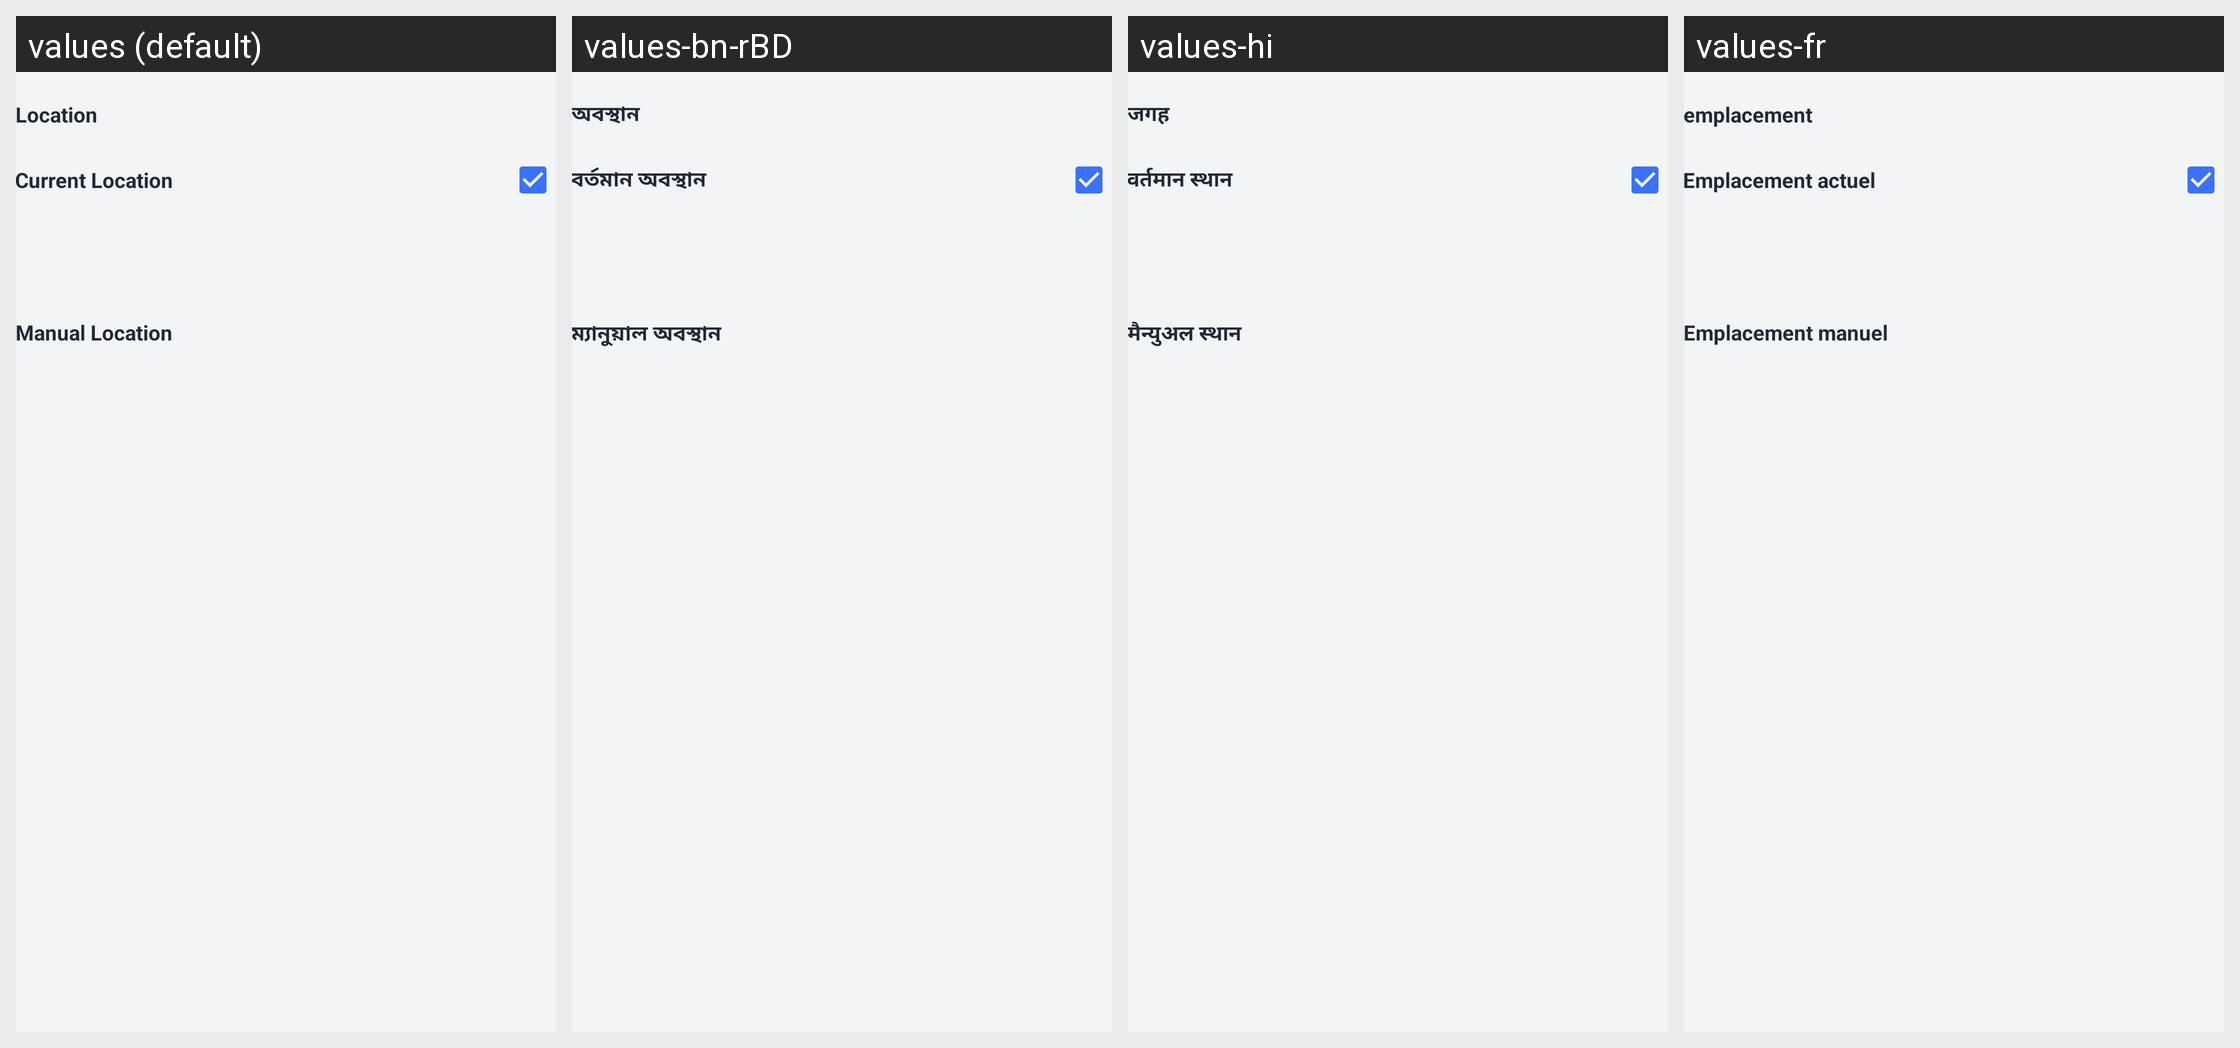

Translations of the strings shown on this Android screen, per locale in the grid:
Android screen res/layout/activity_location.xml rendered under 4 locales, left to right: values (default), values-bn-rBD, values-hi, values-fr. Device: Nexus 5 (rendered at 1080×1920; each locale shown at half size, 540×960, under a caption strip naming it); theme Theme.GPSMapCamera.
Other locales in the repository, not shown: values-af, values-ca, values-de, values-es, values-fa, values-fil, values-in, values-it, values-ja, values-ko, values-nl, values-pt, values-pt-rBR, values-ru, values-th, values-tr, values-vi, values-zh.
Strings drawn on this screen, with the default value and each locale's value (text and hints the layout hard-codes, and strings that could not be matched under every locale, appear in the picture but are not listed):

location
  values: Location
  values-bn-rBD: অবস্থান
  values-hi: जगह
  values-fr: emplacement

current_location
  values: Current Location
  values-bn-rBD: বর্তমান অবস্থান
  values-hi: वर्तमान स्थान
  values-fr: Emplacement actuel

manual_location
  values: Manual Location
  values-bn-rBD: ম্যানুয়াল অবস্থান
  values-hi: मैन्युअल स्थान
  values-fr: Emplacement manuel
